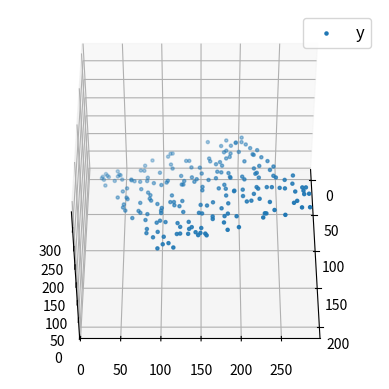

Source code (Python):

import numpy as np
import matplotlib as mpl
from mpl_toolkits.mplot3d import Axes3D
import matplotlib.pyplot as plt
 
def generate_dataset(n):
    x = []
    y = []
    random_x1 = np.random.rand()
    random_x2 = np.random.rand()
    for i in range(n):
        x1 = i
        x2 = i/2 + np.random.rand()*n
        x.append([1, x1, x2])
        y.append(random_x1 * x1 + random_x2 * x2 + 1)
    return np.array(x), np.array(y)
 
x, y = generate_dataset(200)
 
mpl.rcParams['legend.fontsize'] = 12
 
fig = plt.figure()
ax = fig.add_subplot(projection ='3d')
 
ax.scatter(x[:, 1], x[:, 2], y, label ='y', s = 5)
ax.legend()
ax.view_init(45, 0)
 
plt.show()